Run: headless pygame with SDL's dummy video driver; simulated clock (each Clock.tick advances the game by its frame time, no real sleeping); random seed 0; keys injected as events and as key.get_pressed() state; mouse plan: one left click at the window centre at the start of phase 2, then a move to the lower-right quarter at the start of phase 3.
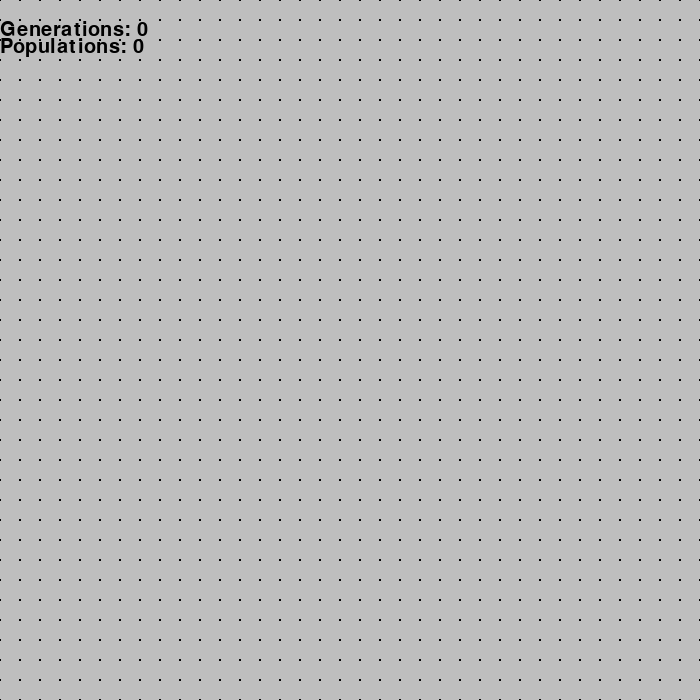
Frame 1 of 4 · flips 1–60 · no input
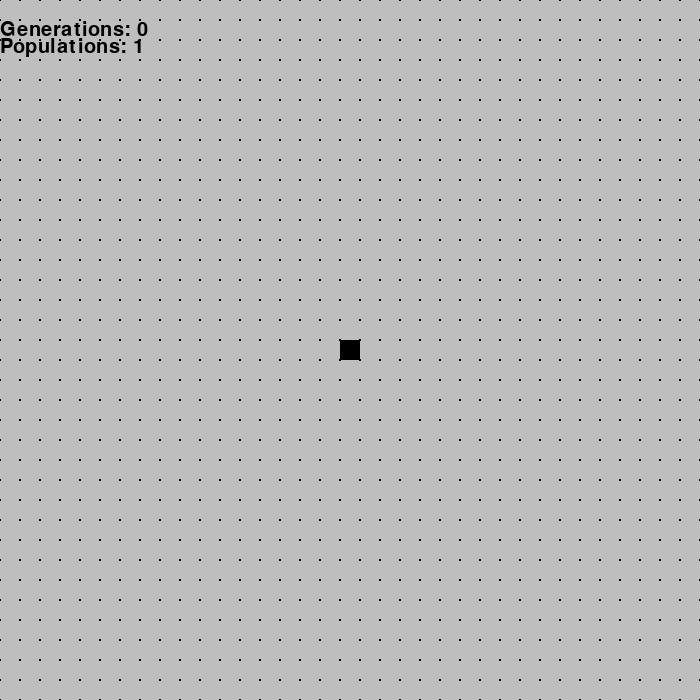
Frame 2 of 4 · flips 61–180 · clicked the window centre · tapped SPACE, RETURN · held RIGHT (→), D
Frame 3 of 4 · flips 181–300 · moved the mouse to the lower-right quarter · held DOWN (↓), S · screen unchanged from frame 2, image omitted
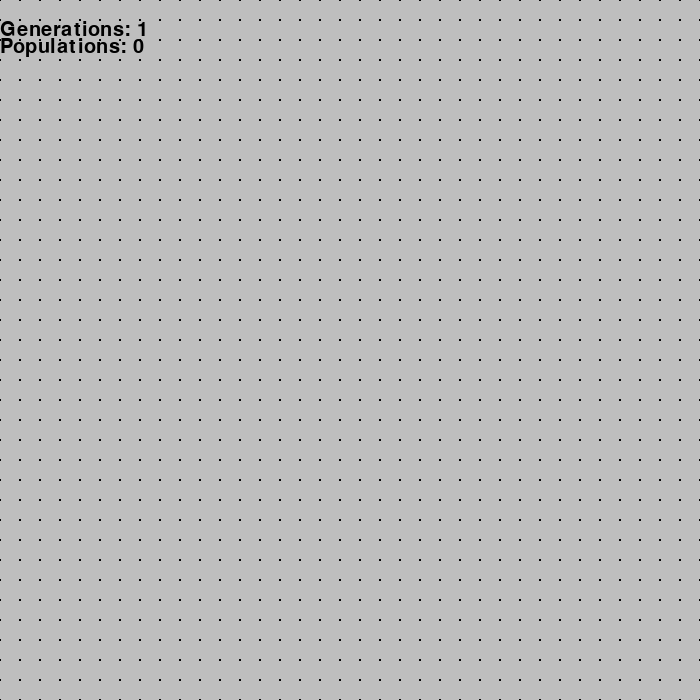
Frame 4 of 4 · flips 301–420 · held LEFT (←), A, UP (↑), W

The pygame program that drew these frames:

import pygame
from collections import Counter
from functools import reduce
pygame.init()

# pygame setup
WINDOW_WIDTH, WINDOW_HEIGHT = (700, 700)
CELL_SIZE = 20

CELL_ROW_COUNT =  WINDOW_HEIGHT // CELL_SIZE
CELL_COL_COUNT =  WINDOW_WIDTH // CELL_SIZE

pygame.display.set_caption("Conway's game of life")
window = pygame.display.set_mode((WINDOW_WIDTH, WINDOW_HEIGHT))
clock = pygame.time.Clock()
font = pygame.font.Font(pygame.font.get_default_font(), 20)

running = True
FPS = 60
generations = 0

grid: list[list[bool]] = [ [False for _ in range(CELL_COL_COUNT) ] for _ in range(CELL_ROW_COUNT) ]

def calculate_live_neighbours(row, col) -> int:
    count = 0
    for i in range(-1, 2):
        for j in range(-1, 2):
            if (i == 0 and j == 0): continue
            
            r = (row + i) % CELL_ROW_COUNT
            c = (col + j) % CELL_COL_COUNT

            count += 1 if grid[r][c] else 0

    return count

is_any_cell_alive = False
def calculate_next_gen(grid):
    # Updating grid
    update_list = []
    for row in range(CELL_ROW_COUNT):
        for col in range(CELL_COL_COUNT):
            neigh_count = calculate_live_neighbours(row, col)
            if grid[row][col]:
                if neigh_count < 2 or neigh_count > 3:
                    update_list.append(((row, col), False))
            elif not grid[row][col] and neigh_count == 3:
                    update_list.append(((row, col), True))

    for (x,y), alive in update_list:
        grid[x][y] = alive

    global generations, is_any_cell_alive
    if is_any_cell_alive:
        generations += 1

auto = False

while running:
    for event in pygame.event.get():
        if event.type == pygame.QUIT:
            running = False
        if event.type == pygame.KEYDOWN:
            if event.key == pygame.K_q:
                running = False
            if event.key == pygame.K_a:
                auto = not auto
            if event.key ==  pygame.K_SPACE:
                auto = False
                calculate_next_gen(grid)
            if event.key == pygame.K_c:
                auto = False
                for row in range(CELL_ROW_COUNT):
                    for col in range(CELL_COL_COUNT):
                        grid[row][col] = False


    (left, _, right) = pygame.mouse.get_pressed()

    is_any_cell_alive = any(map( lambda rows: any(rows), grid ) )
    populations = Counter(reduce( lambda x,y: x + y , grid, [] ))[True]
    
    if left or right:
        (x, y) = pygame.mouse.get_pos()
        gridx = (y // CELL_SIZE) % CELL_COL_COUNT
        gridy = (x // CELL_SIZE) % CELL_ROW_COUNT

        grid[gridy][gridx] = True if left else False

    if auto:
        calculate_next_gen(grid)

    # Rendering cells
    for row in range(CELL_ROW_COUNT):
        for col in range(CELL_COL_COUNT):

            color = "black" if grid[row][col] else "gray"
            r = (row * CELL_SIZE)
            c = (col * CELL_SIZE)

            pygame.draw.rect(window, color, pygame.Rect(r, c, CELL_SIZE, CELL_SIZE), border_radius=2)


    text_surfaces = []
    text_surfaces.append(font.render(f'Generations: {generations}', True, "black"))
    text_surfaces.append(font.render(f'Populations: {populations}', True, "black"))
    
    for i, text_surface in enumerate(text_surfaces):
        window.blit(text_surface, (0, text_surfaces[i].get_height() + 17 * i ))


    pygame.display.flip()

    clock.tick(FPS)

pygame.quit()
